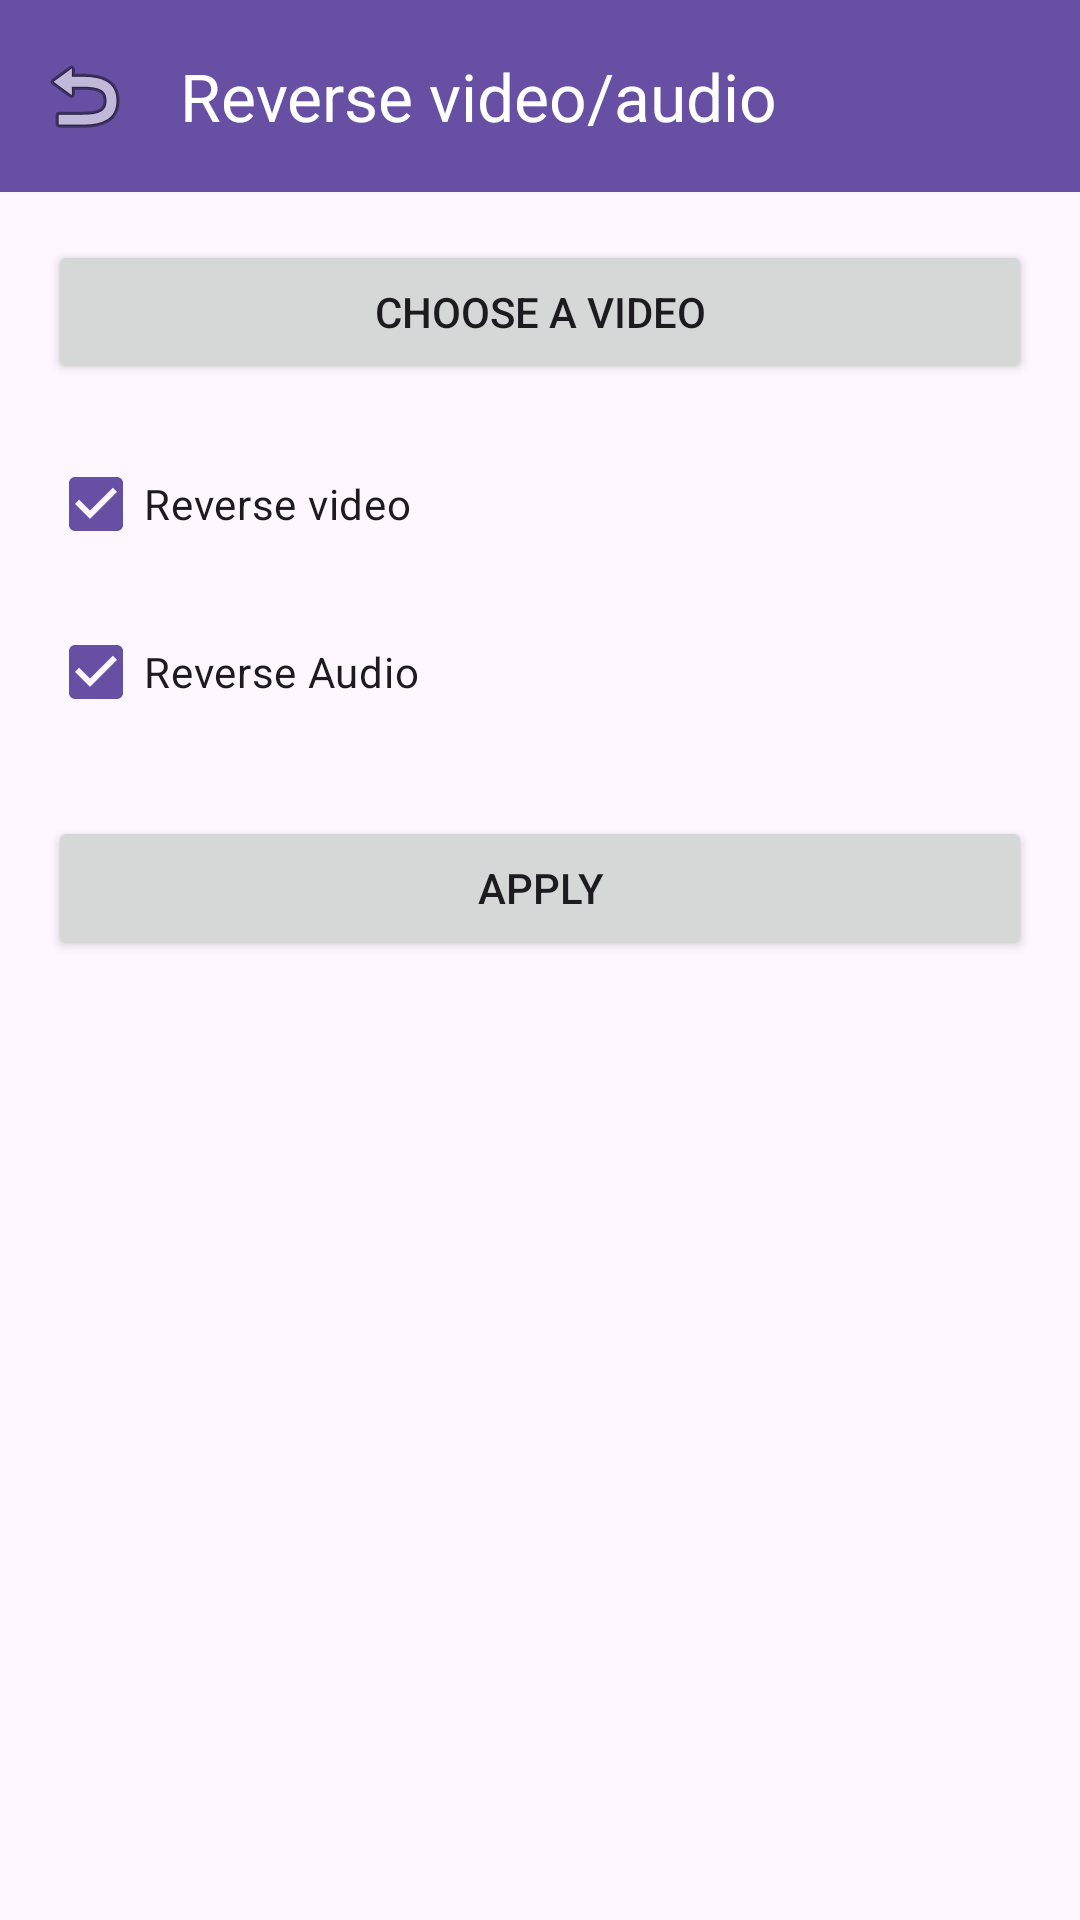

The Android layout XML behind this screen, and the referenced resources:
<!-- AndroidManifest.xml: application theme Theme.AccessibleVideoEditor -->
<!-- res/layout/fragment_reverse_media.xml -->
<?xml version='1.0' encoding='utf-8'?>
<LinearLayout xmlns:android="http://schemas.android.com/apk/res/android" xmlns:app="http://schemas.android.com/apk/res-auto" android:layout_width="match_parent" android:layout_height="match_parent" android:orientation="vertical">
    <com.google.android.material.appbar.MaterialToolbar android:id="@+id/topAppBar" android:layout_width="match_parent" android:layout_height="?attr/actionBarSize" android:background="?attr/colorPrimary" app:title="@string/string_65" app:titleTextColor="?attr/colorOnPrimary" app:navigationIcon="@android:drawable/ic_menu_revert" />
    <ScrollView android:layout_width="match_parent" android:layout_height="match_parent" android:fillViewport="true">
        <LinearLayout android:layout_width="match_parent" android:layout_height="wrap_content" android:orientation="vertical" android:padding="16dp">
            <Button android:id="@+id/btnSelectVideo" android:layout_width="match_parent" android:layout_height="wrap_content" android:text="@string/string_131" android:minHeight="48dp" />
            <CheckBox android:id="@+id/cbReverseVideo" android:layout_width="match_parent" android:layout_height="wrap_content" android:layout_marginTop="16dp" android:checked="true" android:text="@string/string_122" android:minHeight="48dp" android:minWidth="48dp" />
            <CheckBox android:id="@+id/cbReverseAudio" android:layout_width="match_parent" android:layout_height="wrap_content" android:layout_marginTop="8dp" android:checked="true" android:text="@string/string_138" android:minHeight="48dp" android:minWidth="48dp" />
            <Button android:id="@+id/btnApply" android:layout_width="match_parent" android:layout_height="wrap_content" android:layout_marginTop="24dp" android:text="@string/btn_apply" android:minHeight="48dp" />
        </LinearLayout>
    </ScrollView>
</LinearLayout>
<!-- resources referenced by this layout -->
<resources>
  <string name="btn_apply">Apply</string>
  <string name="string_122">Reverse video</string>
  <string name="string_131">Choose a video</string>
  <string name="string_138">Reverse Audio</string>
  <string name="string_65">Reverse video/audio</string>
  <style name="Theme.AccessibleVideoEditor" parent="Theme.Material3.DayNight.NoActionBar" />
</resources>
